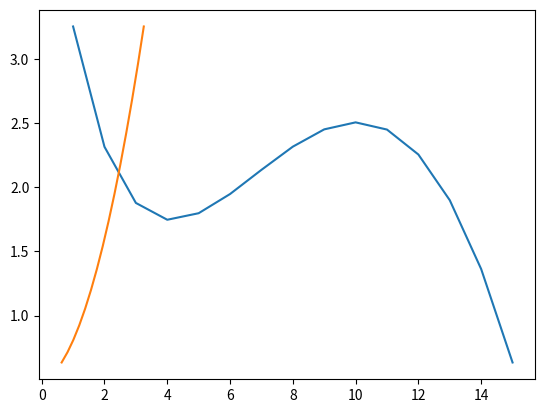

Here is the Python script that generated this plot:
import numpy as np
import scipy.linalg
import matplotlib.pyplot as plt
import math

def f(x):
    return math.sin(x/5)*math.exp(x/10)+5*math.exp(-x/2)

def y1(x,w):
    """Уравнение полинома первой степени"""
    return w[0]+w[1]*x

def y2(x,w):
    """Уравнение полинома второй степени"""
    return w[0]+w[1]*x+w[2]*(x**2)


xs = np.arange(1,16) # значения х для всех полиномов
g = [f(x) for x in xs] # исходная функция

# 1 степень
A = np.array([[1,1],[1,15]],dtype=float)
b = np.array([f(1),f(15)])
b = np.reshape(b,(2,1))
w = scipy.linalg.solve(A,b)
g1 = [y1(x,w) for x in xs] # значения для полинома 1ой степени

# 2 степень
A = np.array([[1,1,1**2],[1,6,6**2],[1,15,15**2]])
b = np.array([f(1),f(6),f(15)])
b = np.reshape(b,(3,1))
w = scipy.linalg.solve(A,b)
print(w)
g2 = [y2(x,w) for x in xs]


plt.plot(xs,g,g1,g2)
plt.show()




